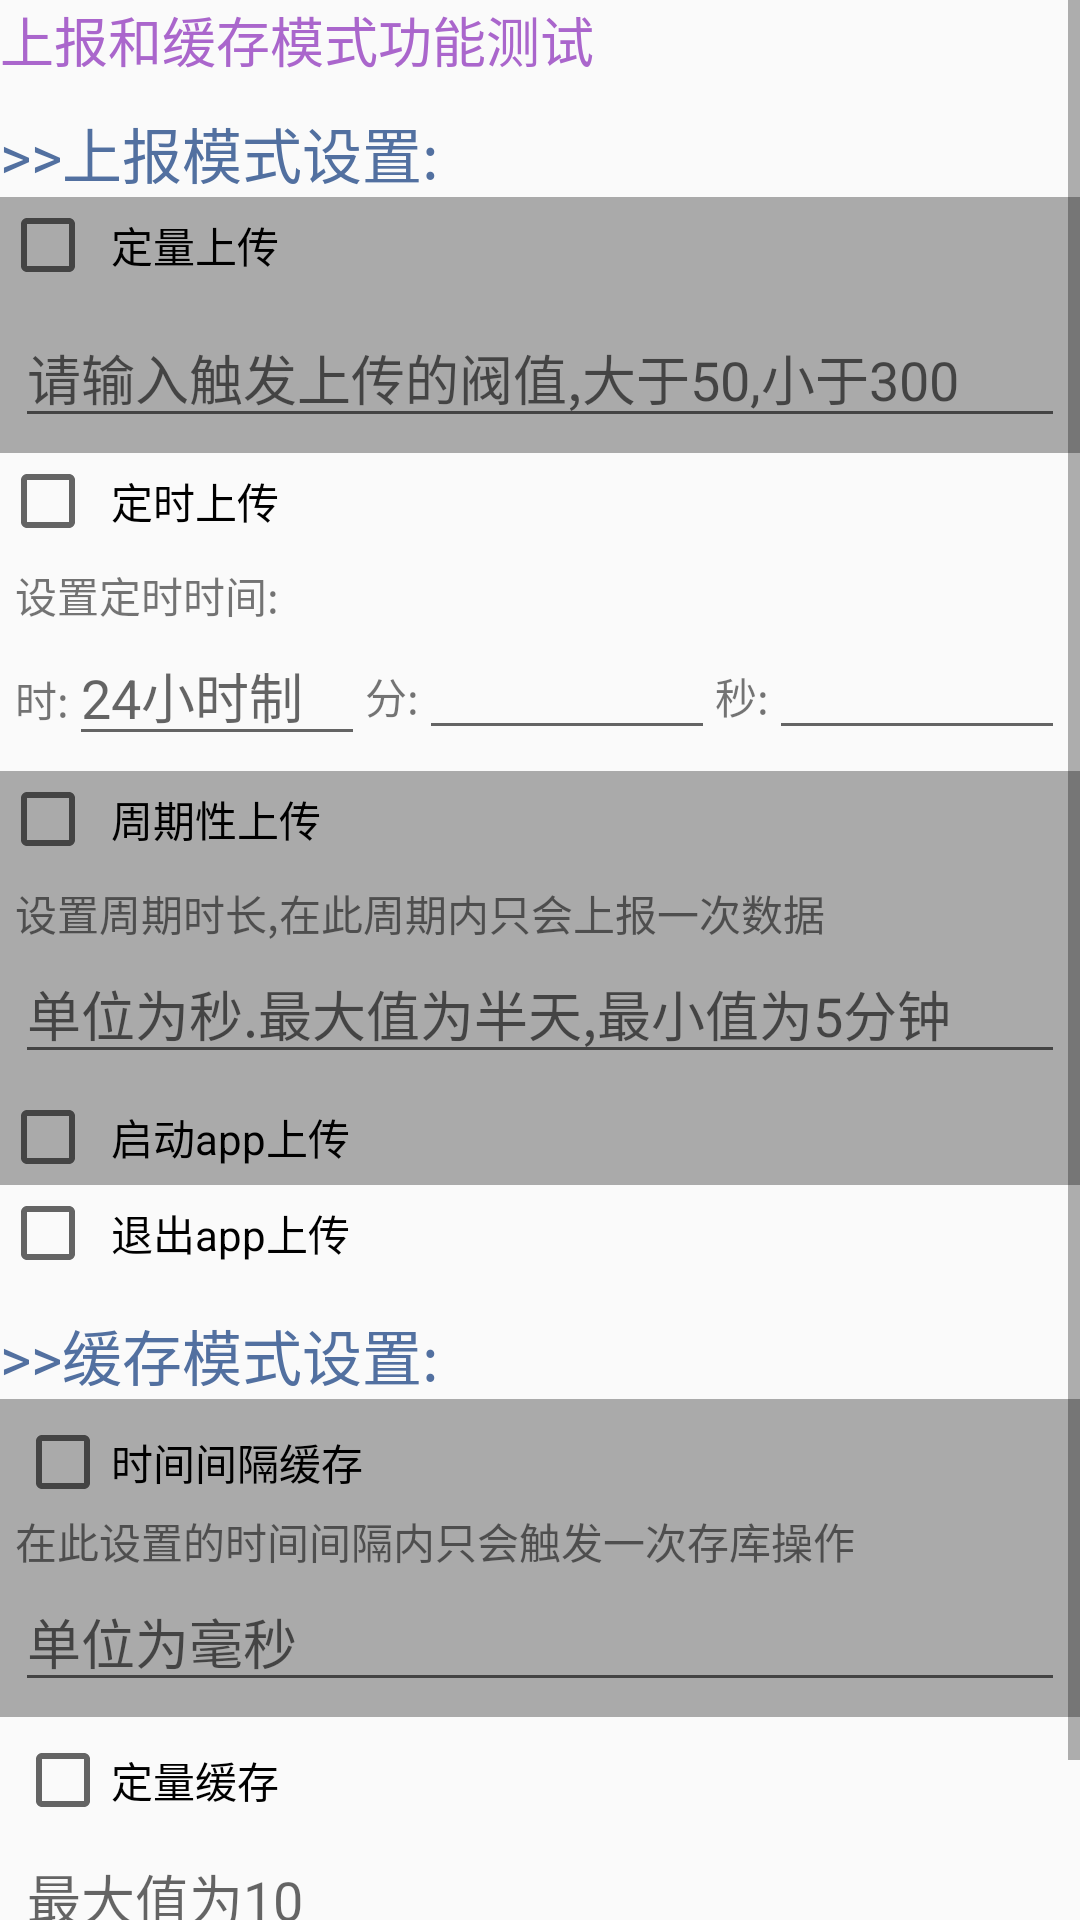

This screen was rendered from an Android layout file. Write that file and the resources it references.
<!-- AndroidManifest.xml: application theme AppTheme -->
<!-- res/layout/activity_mode_layout.xml -->
<?xml version="1.0" encoding="utf-8"?>
<ScrollView
    xmlns:android="http://schemas.android.com/apk/res/android"
    android:layout_width="match_parent"
    android:layout_height="match_parent">

    <LinearLayout
        android:layout_width="match_parent"
        android:layout_height="match_parent"
        android:orientation="vertical" >

        <TextView
            style="@style/first_title"
            android:text="@string/mode_test"
            android:layout_width="wrap_content"
            android:layout_height="wrap_content"
            android:textColor="@android:color/holo_purple" />

        <RadioGroup
            android:id="@+id/reportGroup"
            android:layout_width="match_parent"
            android:layout_height="wrap_content" >

            <TextView
                style="@style/title"
                android:text=">>上报模式设置:"
                android:layout_width="wrap_content"
                android:layout_height="wrap_content"/>

            <CheckBox
                style="@style/zebra_block"
                android:text="定量上传"
                android:layout_width="match_parent"
                android:layout_height="wrap_content"
                android:id="@+id/quantifyCb"/>

            <LinearLayout
                style="@style/zebra_block"
                android:layout_width="match_parent"
                android:layout_height="wrap_content"
                android:orientation="vertical">

                <EditText
                    android:layout_width="match_parent"
                    android:layout_height="wrap_content"
                    android:inputType="number"
                    android:ems="10"
                    android:id="@+id/quantifyEt"
                    android:hint="请输入触发上传的阀值,大于50,小于300" />
            </LinearLayout>

            <CheckBox
                style="@style/block"
                android:text="定时上传"
                android:layout_width="match_parent"
                android:layout_height="wrap_content"
                android:id="@+id/fixedTimeCb" />
            <LinearLayout
                style="@style/block"
                android:layout_width="match_parent"
                android:layout_height="wrap_content"
                android:orientation="vertical" >

                <TextView
                    android:text="设置定时时间:"
                    android:layout_width="match_parent"
                    android:layout_height="wrap_content"/>

                <LinearLayout
                    android:orientation="horizontal"
                    android:layout_width="match_parent"
                    android:layout_height="wrap_content">
                    <LinearLayout
                        android:orientation="horizontal"
                        android:layout_width="match_parent"
                        android:layout_height="wrap_content"
                        android:layout_weight="1">
                        <TextView
                            android:text="时:"
                            android:layout_width="wrap_content"
                            android:layout_height="wrap_content"/>

                        <EditText
                            android:layout_width="wrap_content"
                            android:layout_height="wrap_content"
                            android:inputType="number"
                            android:ems="4"
                            android:id="@+id/fixedTimeHourEt"
                            android:layout_weight="1"
                            android:hint="24小时制" />
                    </LinearLayout>

                    <LinearLayout
                        android:orientation="horizontal"
                        android:layout_width="match_parent"
                        android:layout_height="wrap_content"
                        android:layout_weight="1">
                        <TextView
                            android:text="分:"
                            android:layout_width="wrap_content"
                            android:layout_height="wrap_content"/>

                        <EditText
                            android:layout_width="wrap_content"
                            android:layout_height="wrap_content"
                            android:inputType="number"
                            android:ems="4"
                            android:id="@+id/fixedTimeMinuteEt"
                            android:layout_weight="1"/>
                    </LinearLayout>

                    <LinearLayout
                        android:orientation="horizontal"
                        android:layout_width="match_parent"
                        android:layout_height="wrap_content"
                        android:layout_weight="1">
                        <TextView
                            android:text="秒:"
                            android:layout_width="wrap_content"
                            android:layout_height="wrap_content"/>

                        <EditText
                            android:layout_width="wrap_content"
                            android:layout_height="wrap_content"
                            android:inputType="number"
                            android:ems="4"
                            android:id="@+id/fixedTimeSecondEt"
                            android:layout_weight="1"/>
                    </LinearLayout>
                </LinearLayout>
            </LinearLayout>

            <CheckBox
                style="@style/zebra_block"
                android:text="周期性上传"
                android:layout_width="match_parent"
                android:layout_height="wrap_content"
                android:id="@+id/periodicityCb"/>
            <LinearLayout
                style="@style/zebra_block"
                android:layout_width="match_parent"
                android:layout_height="wrap_content"
                android:orientation="vertical" >

                <TextView
                    android:text="设置周期时长,在此周期内只会上报一次数据"
                    android:layout_width="match_parent"
                    android:layout_height="wrap_content"/>

                <EditText
                    android:layout_width="match_parent"
                    android:layout_height="wrap_content"
                    android:inputType="number"
                    android:ems="10"
                    android:id="@+id/periodicityEt"
                    android:hint="单位为秒.最大值为半天,最小值为5分钟" />
            </LinearLayout>

            
                
                
                
                
                

            <CheckBox
                style="@style/zebra_block"
                android:text="启动app上传"
                android:layout_width="match_parent"
                android:layout_height="wrap_content"
                android:id="@+id/launchCb" />
            <CheckBox
                style="@style/block"
                android:text="退出app上传"
                android:layout_width="match_parent"
                android:layout_height="wrap_content"
                android:id="@+id/exitCb" />
        </RadioGroup>

        <TextView
            style="@style/title"
            android:text=">>缓存模式设置:"
            android:layout_width="match_parent"
            android:layout_height="wrap_content"/>

        <LinearLayout
            style="@style/zebra_block"
            android:layout_width="match_parent"
            android:layout_height="wrap_content"
            android:orientation="vertical" >
            <CheckBox
                android:text="时间间隔缓存"
                android:layout_width="match_parent"
                android:layout_height="wrap_content"
                android:id="@+id/cacheTimeCb" />

            <TextView
                android:text="在此设置的时间间隔内只会触发一次存库操作"
                android:layout_width="match_parent"
                android:layout_height="wrap_content"/>

            <EditText
                android:layout_width="match_parent"
                android:layout_height="wrap_content"
                android:inputType="number"
                android:ems="10"
                android:id="@+id/cacheTimeEt"
                android:hint="单位为毫秒" />
        </LinearLayout>

        <LinearLayout
            style="@style/block"
            android:layout_width="match_parent"
            android:layout_height="wrap_content"
            android:orientation="vertical" >
            <CheckBox
                android:text="定量缓存"
                android:layout_width="match_parent"
                android:layout_height="wrap_content"
                android:id="@+id/cacheQuantifyCb" />

            <EditText
                android:layout_width="match_parent"
                android:layout_height="wrap_content"
                android:inputType="number"
                android:ems="10"
                android:id="@+id/cacheQuantifyEt"
                android:hint="最大值为10" />

            <TextView
                android:text="(注:缓存模式能设置多个,如多个同时设置,则需要多个缓存条件同时满足才执行存库操作)"
                android:layout_width="match_parent"
                android:layout_height="wrap_content"
                android:textColor="@color/colorAccent" />
        </LinearLayout>
    </LinearLayout>
</ScrollView>
<!-- resources referenced by this layout -->
<resources>
  <color name="colorAccent">#ac7386</color>
  <string name="mode_test">上报和缓存模式功能测试</string>
  <style name="block">
          <item name="android:padding">5dp</item>
      </style>
  <style name="first_title">
          <item name="android:textSize">18sp</item>
          <item name="android:textColor">@android:color/holo_purple</item>
      </style>
  <style name="title">
          <item name="android:textSize">20sp</item>
          <item name="android:textColor">?attr/colorPrimary</item>
          <item name="android:layout_marginTop">10dp</item>
      </style>
  <style name="zebra_block" parent="block">
          <item name="android:background">@android:color/darker_gray</item>
      </style>
  <style name="AppTheme" parent="Theme.AppCompat.Light.DarkActionBar">
          
          <item name="colorPrimary">@color/colorPrimary</item>
          <item name="colorPrimaryDark">@color/colorPrimaryDark</item>
          <item name="colorAccent">@color/colorAccent</item>
      </style>
  <color name="colorPrimary">#5270a0</color>
  <color name="colorPrimaryDark">#303F9F</color>
</resources>
